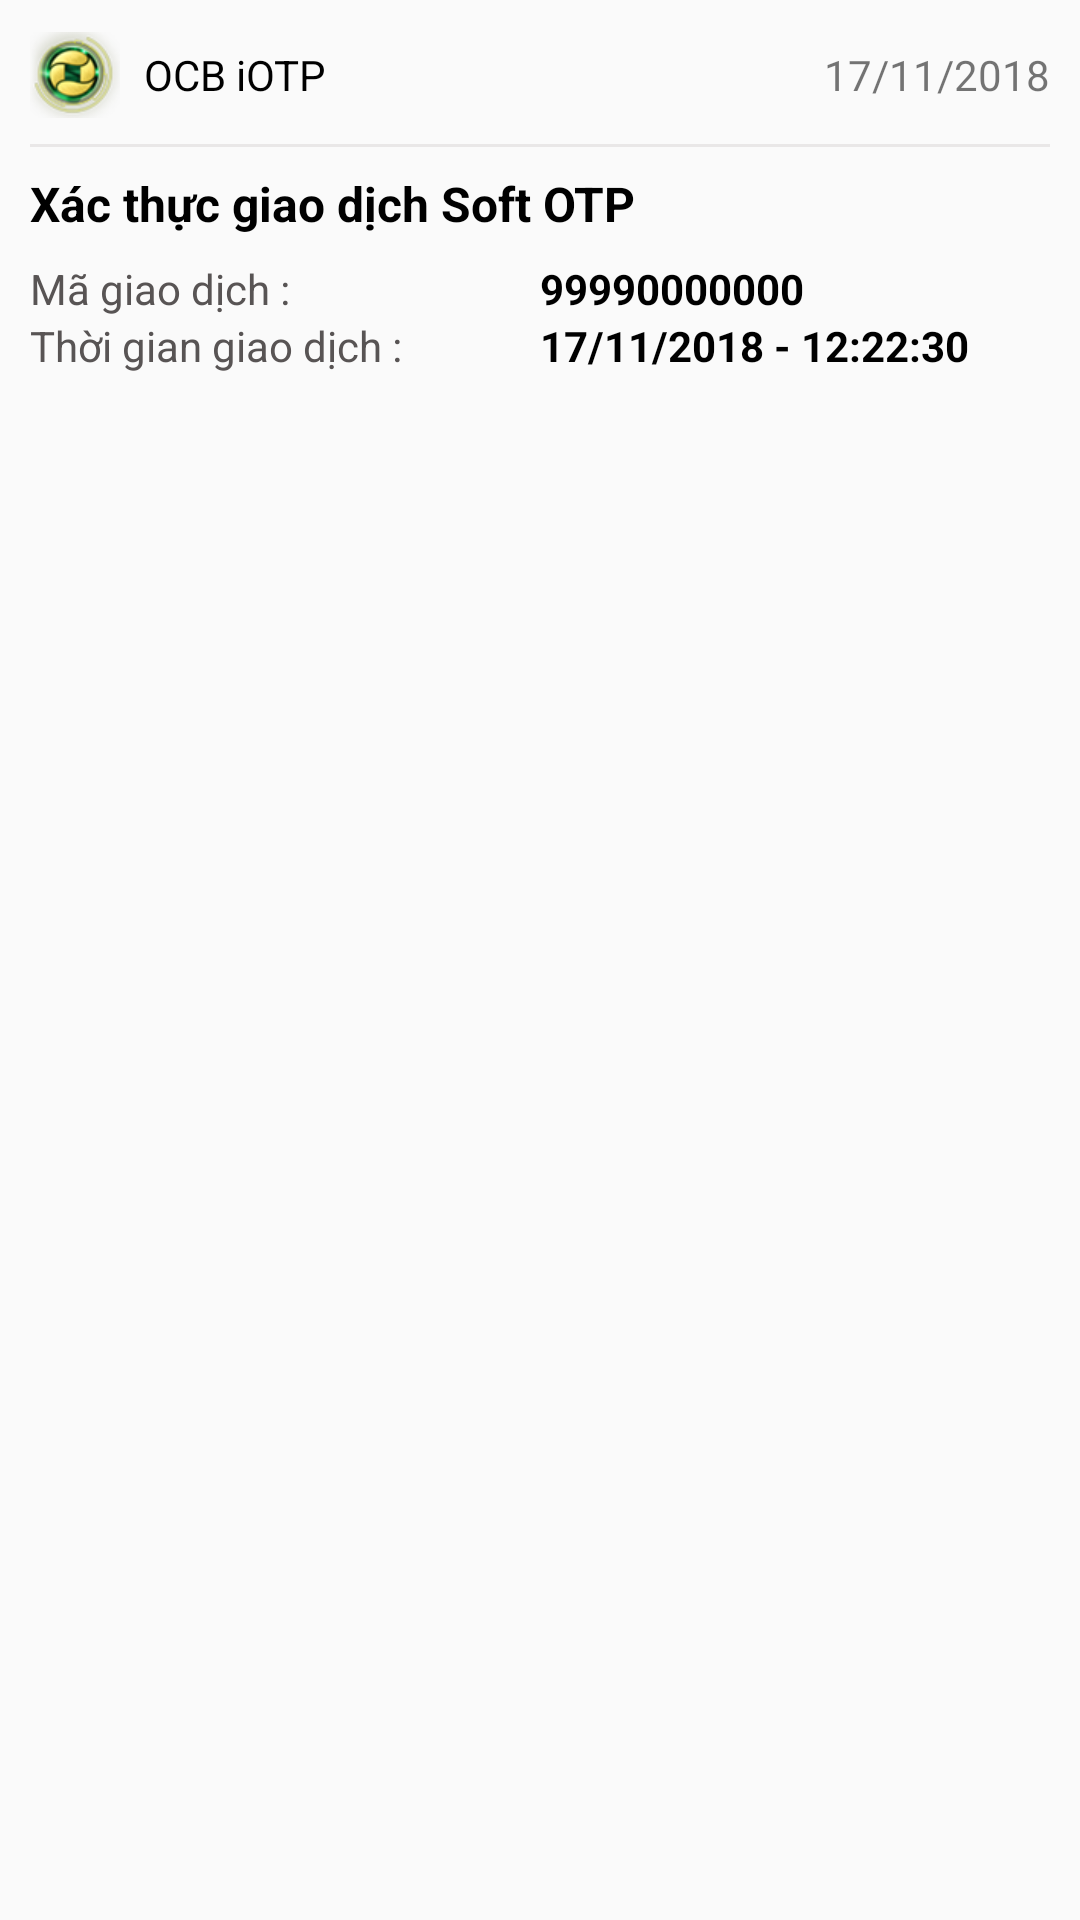

Write the Android layout XML for this screen, with the resource values it uses.
<!-- AndroidManifest.xml: application theme AppTheme -->
<!-- res/layout/activity_custom_notification.xml -->
<?xml version="1.0" encoding="utf-8"?>
<LinearLayout xmlns:android="http://schemas.android.com/apk/res/android"
    style="@android:style/TextAppearance.StatusBar.EventContent"
    android:layout_width="match_parent"
    android:layout_height="wrap_content"
    android:orientation="vertical"
    android:padding="10dp">

    <RelativeLayout
        android:layout_width="match_parent"
        android:layout_height="wrap_content">

        <ImageView
            android:id="@+id/icon"
            android:layout_width="30dp"
            android:layout_height="30dp"
            android:src="@drawable/ic_ocb_logo_rounded" />

        <TextView
            android:layout_width="wrap_content"
            android:layout_height="wrap_content"
            android:layout_centerInParent="true"
            android:layout_marginLeft="@dimen/margin_8"
            android:layout_toRightOf="@id/icon"
            android:text="OCB iOTP"
            android:textColor="@color/black" />

        <TextView

            android:layout_width="wrap_content"
            android:layout_height="wrap_content"
            android:layout_alignParentRight="true"
            android:layout_centerVertical="true"
            android:text="17/11/2018" />

    </RelativeLayout>

    <LinearLayout
        android:layout_width="match_parent"
        android:layout_height="1dp"
        android:layout_marginTop="8dp"
        android:background="@color/gray" />

    <LinearLayout
        android:layout_width="match_parent"
        android:layout_height="wrap_content"
        android:layout_marginTop="@dimen/margin_8">

        <TextView
            android:layout_width="wrap_content"
            android:layout_height="wrap_content"
            android:text="@string/notif_content"
            android:textColor="@color/black"
            android:textSize="16sp"
            android:textStyle="bold" />


    </LinearLayout>

    <LinearLayout
        android:layout_width="match_parent"
        android:layout_height="wrap_content"
        android:layout_marginTop="@dimen/margin_8">

        <TextView
            android:layout_width="0dp"
            android:layout_height="wrap_content"
            android:layout_weight="1"
            android:text="@string/transaction_id"
            android:textColor="@color/colorUnselectedIndicator" />

        <TextView
            android:id="@+id/line2"
            android:layout_width="0dp"
            android:layout_height="wrap_content"
            android:layout_weight="1"
            android:text="99990000000"
            android:textColor="@color/black"
            android:textStyle="bold" />
    </LinearLayout>

    <LinearLayout
        android:layout_width="match_parent"
        android:layout_height="wrap_content">

        <TextView
            android:layout_width="0dp"
            android:layout_height="wrap_content"
            android:layout_weight="1"
            android:text="@string/transaction_time"
            android:textColor="@color/colorUnselectedIndicator" />

        <TextView

            android:id="@+id/line3"
            android:layout_width="0dp"
            android:layout_height="wrap_content"
            android:layout_weight="1"
            android:text="17/11/2018 - 12:22:30"
            android:textColor="@color/black"
            android:textStyle="bold" />
    </LinearLayout>
</LinearLayout>
<!-- resources referenced by this layout -->
<resources>
  <color name="black">@android:color/black</color>
  <color name="colorUnselectedIndicator">#585454</color>
  <color name="gray">#e9e7e7</color>
  <dimen name="margin_8">8dp</dimen>
  <!-- drawable ic_ocb_logo_rounded: png bitmap (drawable, 10170 bytes) -->
  <string name="notif_content">Xác thực giao dịch Soft OTP</string>
  <string name="transaction_id">Mã giao dịch :</string>
  <string name="transaction_time">Thời gian giao dịch :</string>
  <style name="AppTheme" parent="Theme.AppCompat.Light">
          
          <item name="colorPrimary">@color/colorPrimary</item>
          
          <item name="colorAccent">@color/colorAccent</item>
          
          
          
          
          
      </style>
  <color name="colorPrimary">#026A36</color>
  <color name="colorAccent">#82C134</color>
</resources>
